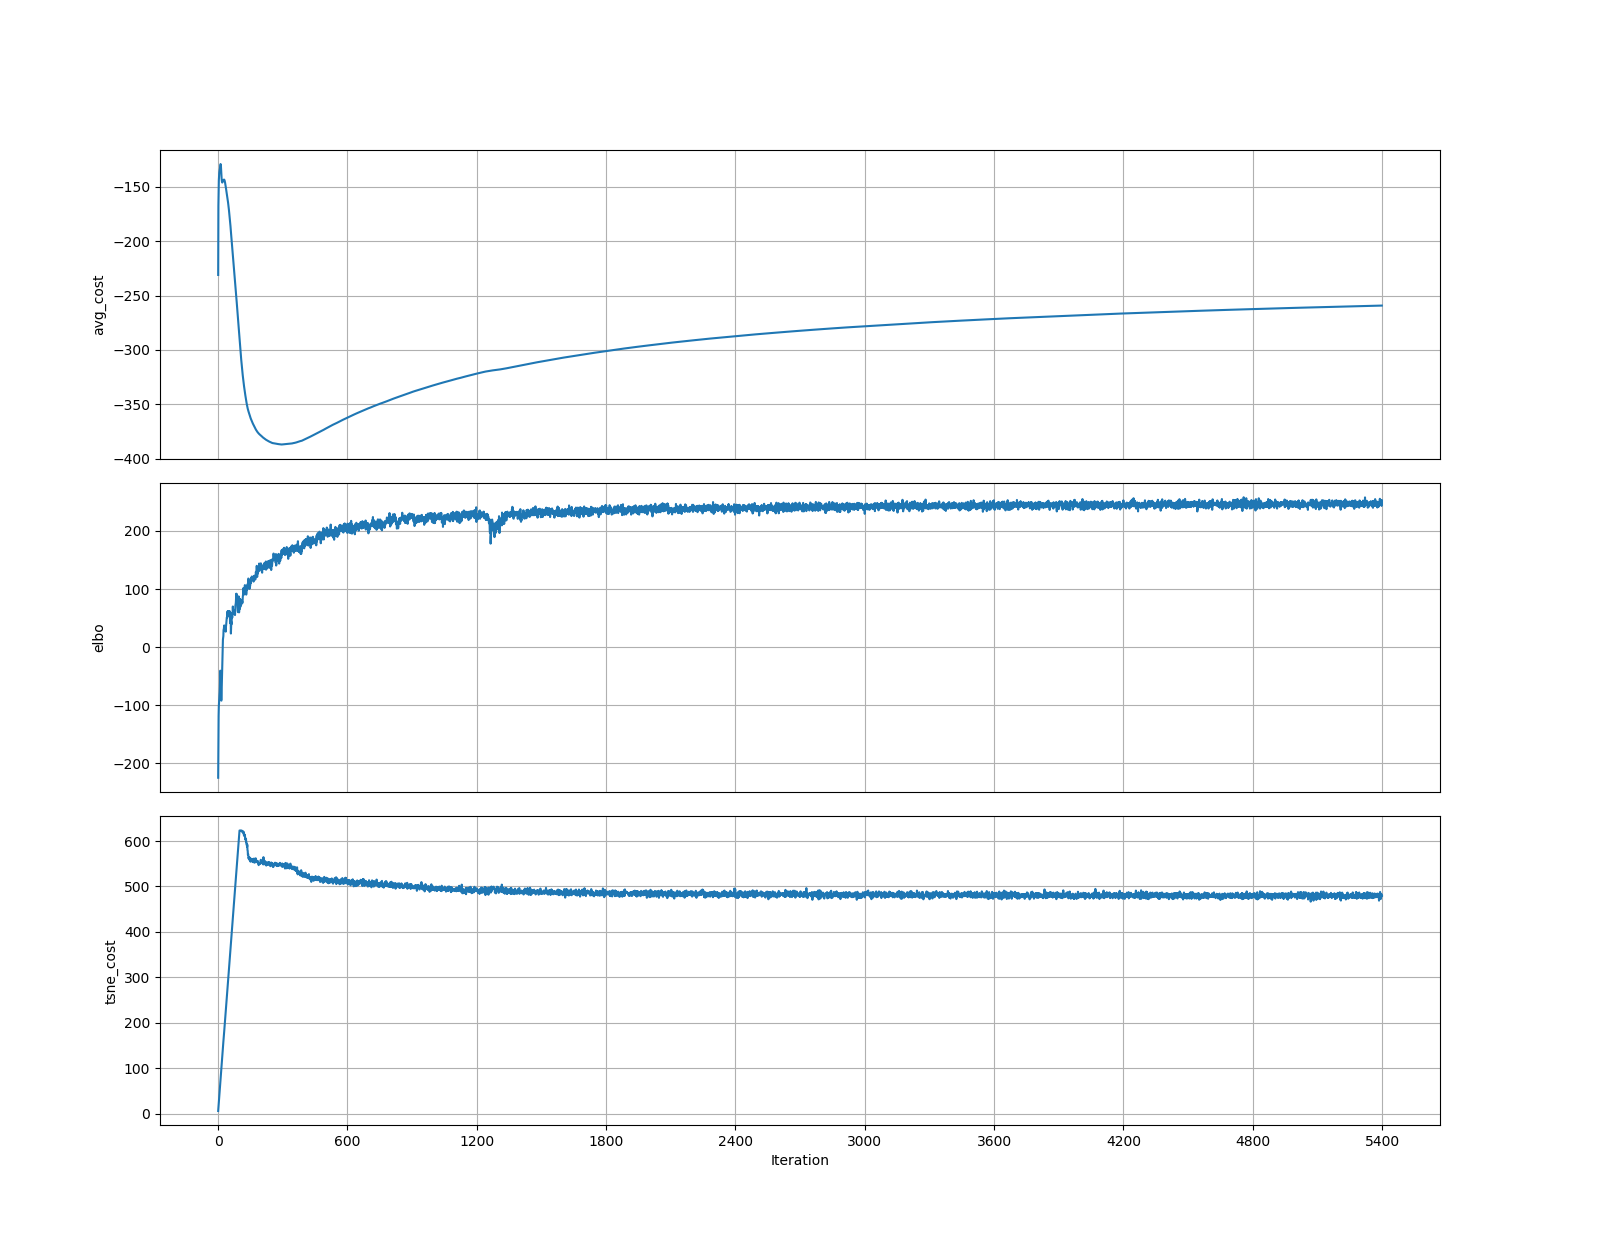

Values plotted in this chart, from the file beside it:
	elbo	tsne_cost
0	-224.6	6.42
1	-154.7	12.84
2	-118.3	19.23
3	-101.8	25.51
4	-94.32	32.06
5	-88.47	38.21
6	-82.22	44.77
7	-76.86	51.17
8	-68.29	57.8
9	-54.11	63.9
10	-40.35	70.6
11	-47.53	76.59
12	-50.83	83.35
13	-71.21	89.44
14	-91.59	95.99
15	-91.91	102.2
16	-76.25	108.6
17	-62.87	115.1
18	-41.3	121.4
19	-26.5	127.4
20	-5.958	133.4
21	2.973	139.8
22	13.18	145.1
23	16.08	151.1
24	19.2	158.3
25	29.93	163.5
26	30.79	169.2
27	33.98	175.9
28	37.48	181.7
29	32.16	188.1
30	35	194.1
31	30.24	200.3
32	29.34	206.9
33	29.85	212.6
34	32.31	218.8
35	26.85	224.8
36	35.39	231.1
37	38.3	237.5
38	43.12	243.7
39	45.56	249.7
40	51.39	256
41	51.22	262.1
42	57	268.8
43	61.5	274.7
44	55.03	281.1
45	55.14	286.9
46	62.24	293.4
47	60.61	299.3
48	53.13	305.9
49	62.23	311.8
50	59.2	318.2
51	54.12	324.4
52	59.98	330.7
53	60.42	336.8
54	61.75	343.2
55	41.35	349.4
56	48.42	355.8
57	49.47	361.7
58	53.99	368
59	23.55	374.3
... 5,340 more rows
